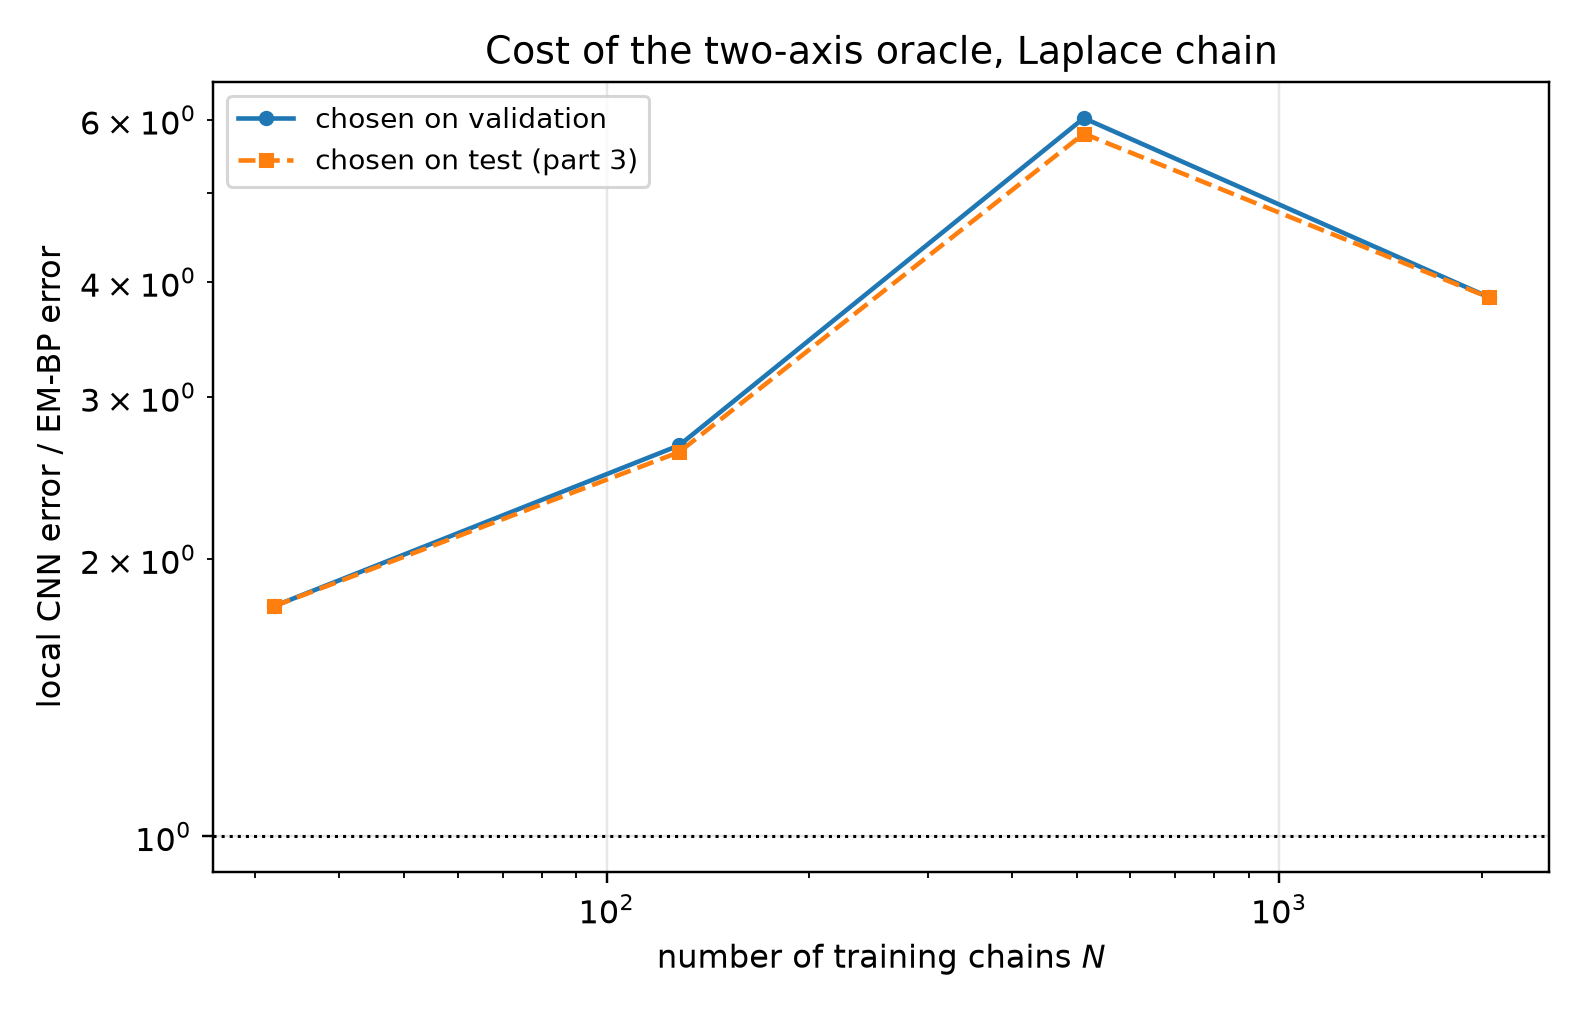

The file beside this chart, header and first rows:
seed, n_chains, t, em_bp_score_rel_l2, cnn_score_rel_l2_selected, cnn_score_rel_l2_oracle, cnn_radius_selected, cnn_mode_selected, cnn_radius_oracle, cnn_mode_oracle, cnn_selection_agrees, mlp_score_rel_l2_selected, mlp_score_rel_l2_oracle, mlp_mode_selected, mlp_mode_oracle, ratio_cnn_selected, ratio_cnn_oracle
1, 32, 0.1, 0.123, 0.1598, 0.1598, 3, eps, 3, eps, 1, 0.9578, 0.9578, eps, eps, 1.299, 1.299
1, 32, 0.2, 0.06593, 0.1312, 0.1312, 3, eps, 3, eps, 1, 0.6652, 0.6652, eps, eps, 1.99, 1.99
1, 32, 0.4, 0.04583, 0.113, 0.113, 6, x0, 6, x0, 1, 0.3698, 0.3698, eps, eps, 2.465, 2.465
1, 32, 0.8, 0.03949, 0.0698, 0.0698, 6, x0, 6, x0, 1, 0.2034, 0.2034, x0, x0, 1.768, 1.768
1, 32, 1.6, 0.03069, 0.04193, 0.04193, 6, x0, 6, x0, 1, 0.1037, 0.1037, x0, x0, 1.366, 1.366
1, 128, 0.1, 0.09995, 0.1155, 0.1155, 3, eps, 3, eps, 1, 0.8064, 0.8064, eps, eps, 1.155, 1.155
1, 128, 0.2, 0.05204, 0.1059, 0.1059, 3, eps, 3, eps, 1, 0.5207, 0.5207, eps, eps, 2.034, 2.034
1, 128, 0.4, 0.02396, 0.09162, 0.09162, 6, x0, 6, x0, 1, 0.3169, 0.3169, eps, eps, 3.823, 3.823
1, 128, 0.8, 0.01487, 0.06173, 0.05844, 6, x0, 12, x0, 0, 0.1581, 0.1581, x0, x0, 4.151, 3.93
1, 128, 1.6, 0.0106, 0.02244, 0.02244, 12, x0, 12, x0, 1, 0.03904, 0.03904, x0, x0, 2.118, 2.118
1, 512, 0.1, 0.02636, 0.08313, 0.08313, 3, eps, 3, eps, 1, 0.3853, 0.3853, eps, eps, 3.154, 3.154
1, 512, 0.2, 0.01441, 0.0957, 0.07921, 3, eps, 6, eps, 0, 0.2842, 0.2842, eps, eps, 6.642, 5.497
1, 512, 0.4, 0.008126, 0.06527, 0.06527, 6, eps, 6, eps, 1, 0.2094, 0.2094, x0, x0, 8.031, 8.031
1, 512, 0.8, 0.005429, 0.03981, 0.03981, 12, x0, 12, x0, 1, 0.08968, 0.08968, x0, x0, 7.333, 7.333
1, 512, 1.6, 0.003153, 0.01562, 0.01562, 12, x0, 12, x0, 1, 0.02333, 0.02333, x0, x0, 4.952, 4.952
1, 2048, 0.1, 0.038, 0.07939, 0.07939, 3, eps, 3, eps, 1, 0.219, 0.219, eps, eps, 2.089, 2.089
1, 2048, 0.2, 0.01881, 0.06759, 0.06759, 6, eps, 6, eps, 1, 0.1559, 0.1559, eps, eps, 3.593, 3.593
1, 2048, 0.4, 0.009015, 0.0534, 0.0534, 6, eps, 6, eps, 1, 0.1465, 0.1436, eps, x0, 5.924, 5.924
1, 2048, 0.8, 0.006554, 0.03402, 0.03395, 16, x0, 12, x0, 0, 0.06933, 0.06933, x0, x0, 5.191, 5.18
1, 2048, 1.6, 0.005055, 0.0124, 0.0124, 16, x0, 16, x0, 1, 0.02094, 0.02094, x0, x0, 2.453, 2.453
